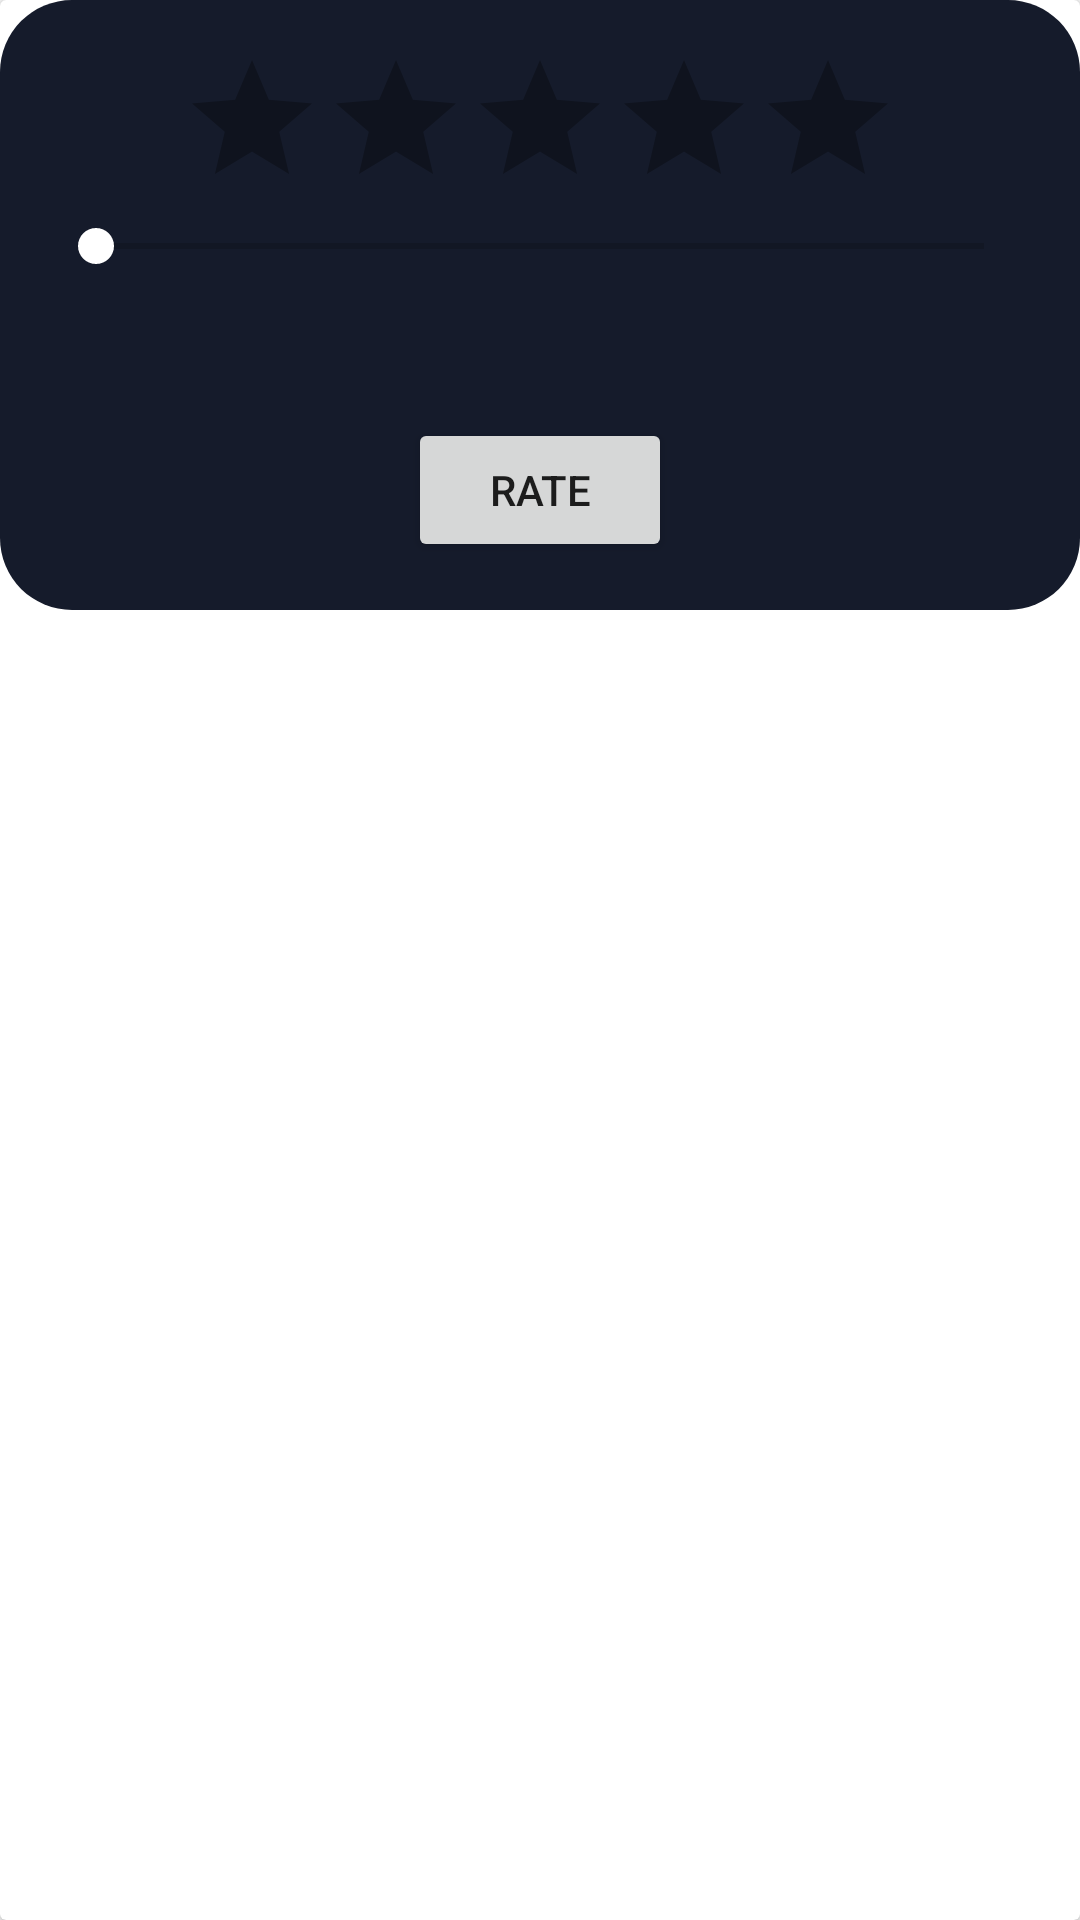

This screen was rendered from an Android layout file. Write that file and the resources it references.
<!-- AndroidManifest.xml: application theme AppTheme -->
<!-- res/layout/rate_card.xml -->
<?xml version="1.0" encoding="utf-8"?>
<layout xmlns:android="http://schemas.android.com/apk/res/android"
    xmlns:app="http://schemas.android.com/apk/res-auto"
    xmlns:tools="http://schemas.android.com/tools">

    <data>

        <variable
            name="ratingValue"
            type="float" />

    </data>


    <androidx.cardview.widget.CardView
        android:layout_width="match_parent"
        android:layout_height="wrap_content"
        android:layout_margin="16dp">

        <LinearLayout
            android:layout_width="match_parent"
            android:layout_height="wrap_content"
            android:background="@drawable/rounded_corners"
            android:orientation="vertical"
            android:padding="16dp">

            <RatingBar
                android:id="@+id/ratingBar"
                android:layout_width="wrap_content"
                android:layout_height="wrap_content"
                android:layout_gravity="center"
                android:isIndicator="true"
                android:numStars="5"
                android:rating="@={ratingValue}"
                android:stepSize="0.1"
                android:theme="@style/RatingBar" />

            <SeekBar
                android:id="@+id/seekBar"
                android:layout_width="match_parent"
                android:layout_height="wrap_content"
                android:layout_gravity="center"
                android:max="10"
                android:progressWithMax="@{ratingValue }"
                android:thumbTint="@color/white" />


            <TextView
                android:id="@+id/progressText"
                android:layout_width="wrap_content"
                android:layout_height="wrap_content"
                android:layout_gravity="center"
                android:layout_marginTop="8dp"
                android:text="@{String.valueOf(ratingValue)}"
                android:textColor="@color/textAccent"
                android:textSize="18sp" />

            <Button
                android:id="@+id/rateButton"
                android:layout_width="wrap_content"
                android:layout_height="wrap_content"
                android:layout_gravity="center"
                android:layout_marginTop="16dp"
                android:text="@string/rate" />

        </LinearLayout>

    </androidx.cardview.widget.CardView>

</layout>
<!-- resources referenced by this layout -->
<resources>
  <color name="textAccent">#CACACA</color>
  <color name="white">#FFFFFFFF</color>
  <!-- drawable rounded_corners (drawable) -->
  <?xml version="1.0" encoding="utf-8"?>
  <shape xmlns:android="http://schemas.android.com/apk/res/android"
      android:shape="rectangle">
  
      <solid android:color="@color/zeminRenk" />
  
      <corners
          android:radius="24dp">
  
      </corners>
  
  </shape>
  <string name="rate">Rate</string>
  <style name="RatingBar" parent="Theme.AppCompat">
          <item name="colorControlNormal">#000000</item>
          <item name="colorControlActivated">#FF9800</item>
      </style>
  <style name="AppTheme" parent="Theme.AppCompat.Light.DarkActionBar">
          
          <item name="colorPrimary">@color/colorPrimary</item>
          <item name="colorPrimaryDark">#151B28</item>
          <item name="colorAccent">@color/colorAccent</item>
          <item name="drawerArrowStyle">@style/DrawerIcon</item>
          <item name="android:listDivider">@android:color/transparent</item>
          <item name="windowActionBar">false</item>
          <item name="windowNoTitle">true</item>
      </style>
  <color name="zeminRenk">#151B2B</color>
  <color name="colorPrimary">#6200EE</color>
  <color name="colorAccent">#03DAC5</color>
  <style name="DrawerIcon" parent="Widget.AppCompat.DrawerArrowToggle">
          <item name="color">#ffffff</item>
      </style>
</resources>
